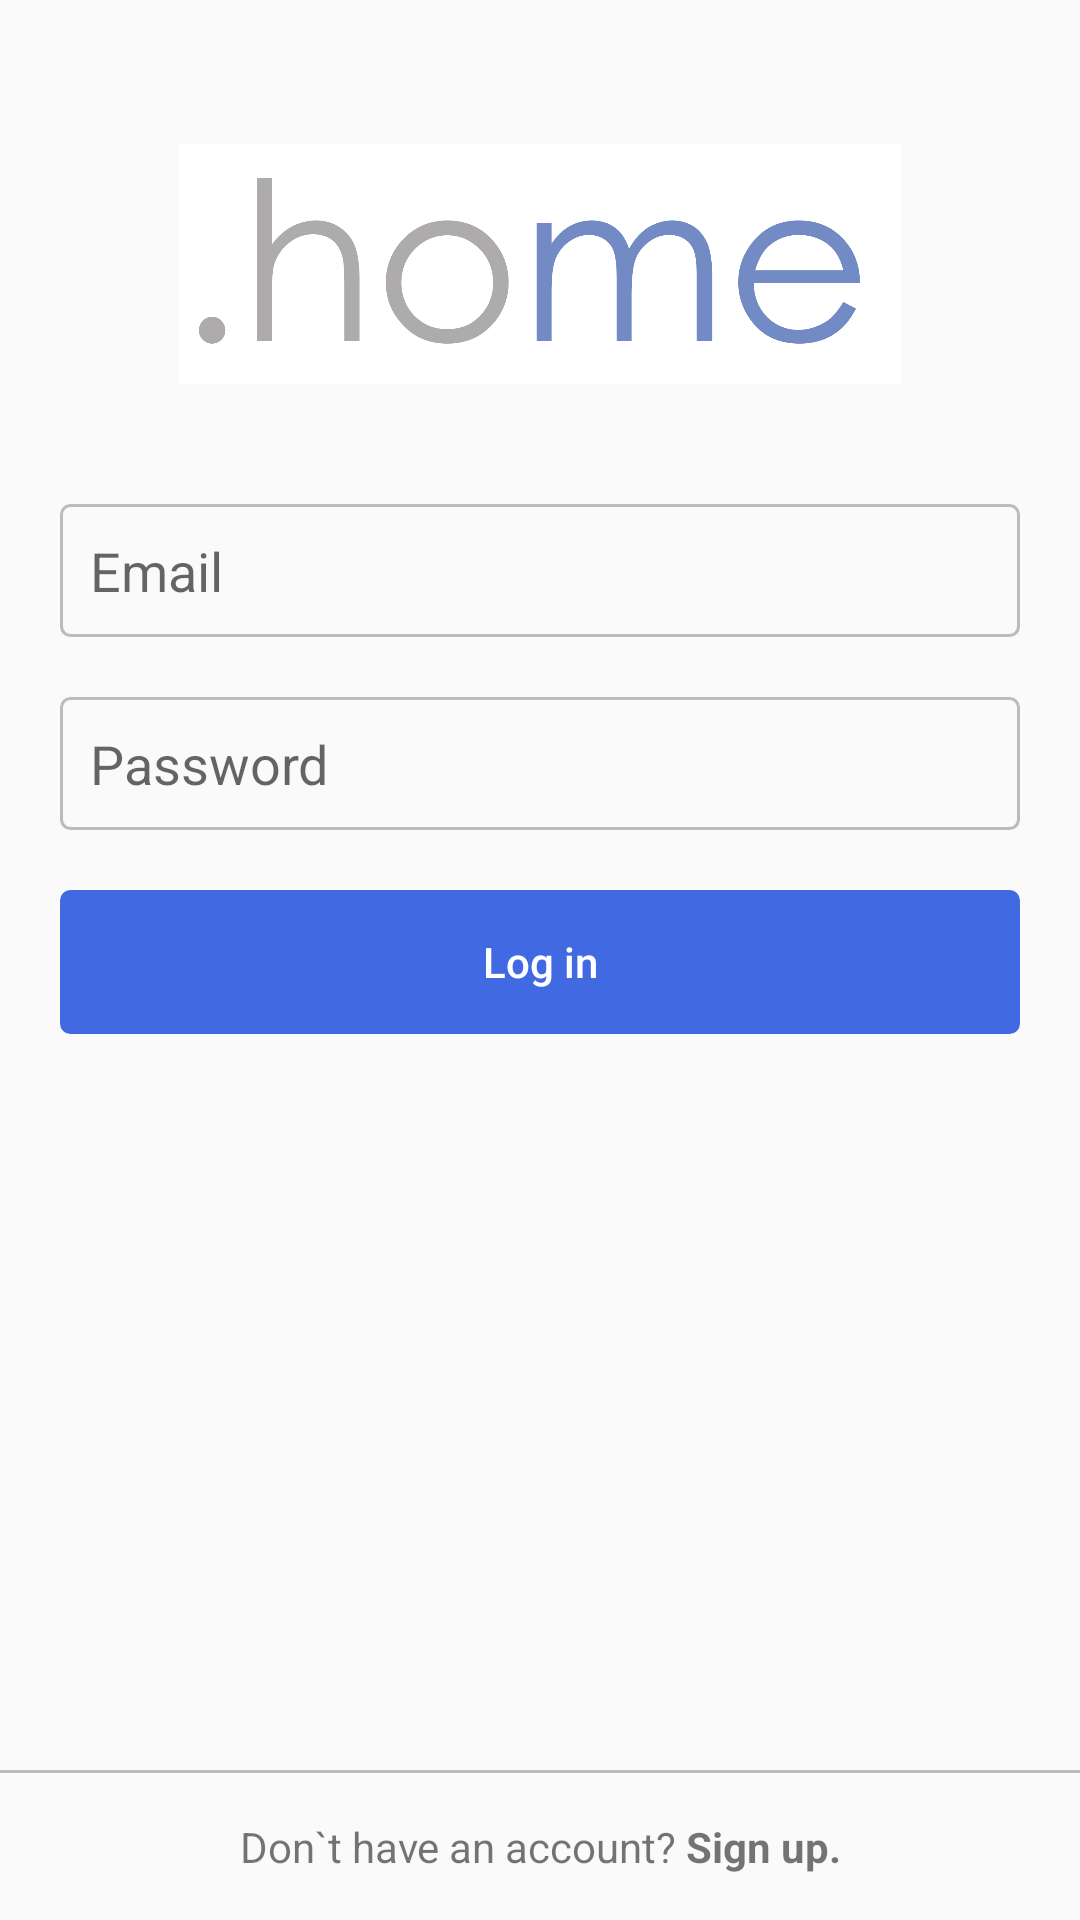

Android layout source for this screen:
<!-- AndroidManifest.xml: application theme AppTheme -->
<!-- res/layout/activity_login.xml -->
<?xml version="1.0" encoding="utf-8"?>

<ScrollView
        xmlns:android="http://schemas.android.com/apk/res/android"
        xmlns:tools="http://schemas.android.com/tools"
        xmlns:app="http://schemas.android.com/apk/res-auto"
        android:layout_width="match_parent"
        android:layout_height="match_parent"
        android:fillViewport="true"
        android:id="@+id/scroll_view"
        android:scrollbars="none">

    <android.support.constraint.ConstraintLayout
        android:layout_width="match_parent"
        android:layout_height="match_parent"
        tools:context=".LoginActivity">

        <ImageView
                android:id="@+id/home_logo"
                android:layout_width="match_parent"
                android:layout_height="80dp"
                android:src="@drawable/home_logo"
                android:layout_marginTop="48dp"
                app:layout_constraintTop_toTopOf="parent" tools:layout_editor_absoluteX="0dp"
                android:contentDescription="TODO"/>
    
        <EditText
                android:id="@+id/email_input"
                style="@style/login_input"
                android:layout_marginTop="40dp"
                android:hint="Email"
                app:layout_constraintTop_toBottomOf="@id/home_logo"
                android:inputType="textEmailAddress"
                android:background="@drawable/login_input_bg"
                tools:ignore="MissingConstraints"/>

        <EditText
                android:id="@+id/password_input"
                style="@style/login_input"
                android:hint="Password"
                android:inputType="textPassword"
                app:layout_constraintTop_toBottomOf="@id/email_input"
                android:background="@drawable/login_input_bg"
                tools:ignore="MissingConstraints"/>

        <Button
                android:id="@+id/login_btn"
                style="@style/login_btn"
                android:text="Log in"
                app:layout_constraintTop_toBottomOf="@id/password_input"
                tools:ignore="MissingConstraints"/>
    
        <TextView
                android:id="@+id/create_account_text"
                android:layout_width="match_parent"
                android:layout_height="50dp"
                app:layout_constraintBottom_toBottomOf="parent"
                android:text="@string/create_account"
                android:gravity="center"
                android:background="@drawable/top_border_gray"/>


    </android.support.constraint.ConstraintLayout>
</ScrollView>
<!-- resources referenced by this layout -->
<resources>
  <!-- drawable home_logo: png bitmap (drawable-anydpi, 44550 bytes) -->
  <!-- drawable login_input_bg (drawable) -->
  <?xml version="1.0" encoding="utf-8"?>
  
  <selector xmlns:android="http://schemas.android.com/apk/res/android">
      <item>
          <shape>
              <stroke android:color="@color/gray" android:width="1dp"/>
              <corners android:radius="3dp"/>
              <solid android:color="@color/whiteish"/>
          </shape>
      </item>
  </selector>
  <!-- drawable top_border_gray (drawable) -->
  <?xml version="1.0" encoding="utf-8"?>
  
  <inset xmlns:android="http://schemas.android.com/apk/res/android"
         android:insetLeft="-1dp" android:insetRight="-1dp" android:insetBottom="-1dp">
  
      <shape>
          <stroke android:color="@color/gray"
                  android:width="1dp"/>
      </shape>
  </inset>
  <string name="create_account">Don`t have an account? <b>Sign up.</b></string>
  <style name="login_btn" parent="login_input">
          <item name="android:background">@drawable/login_btn_bg</item>
          <item name="android:textColor">@color/login_btn_color</item>
          <item name="android:textAllCaps">false</item>
          <item name="android:stateListAnimator">@animator/login_btn_animator</item>
      </style>
  <style name="login_input">
          <item name="android:layout_width">match_parent</item>
          <item name="android:layout_height">wrap_content</item>
          <item name="android:layout_marginStart">20dp</item>
          <item name="android:layout_marginTop">20dp</item>
          <item name="android:layout_marginEnd">20dp</item>
          <item name="android:background">@drawable/login_input_bg</item>
          <item name="android:padding">10dp</item>
      </style>
  <style name="AppTheme" parent="Theme.AppCompat.Light.NoActionBar">
          
          <item name="colorPrimary">@color/colorPrimary</item>
          <item name="colorPrimaryDark">@color/colorPrimaryDark</item>
          <item name="colorAccent">@color/colorAccent</item>
      </style>
  <color name="gray">#bbb</color>
  <color name="whiteish">#FAFAFA</color>
  <!-- drawable login_btn_bg (drawable) -->
  <?xml version="1.0" encoding="utf-8"?>
  
  <selector xmlns:android="http://schemas.android.com/apk/res/android">
      <item android:state_enabled="true">
          <shape>
              <stroke android:color="@color/blue" android:width="1dp"/>
              <corners android:radius="3dp"/>
              <solid android:color="@color/blue"/>
          </shape>
      </item>
      <item android:state_enabled="false">
          <shape>
              <stroke android:color="@color/blue" android:width="1dp"/>
              <corners android:radius="3dp"/>
              <solid android:color="@color/withe"/>
          </shape>
      </item>
  </selector>
  <color name="colorPrimary">#008577</color>
  <color name="colorPrimaryDark">#00574B</color>
  <color name="colorAccent">#D81B60</color>
  <color name="blue">#4169e1</color>
  <color name="withe">#FFFFFF</color>
</resources>
